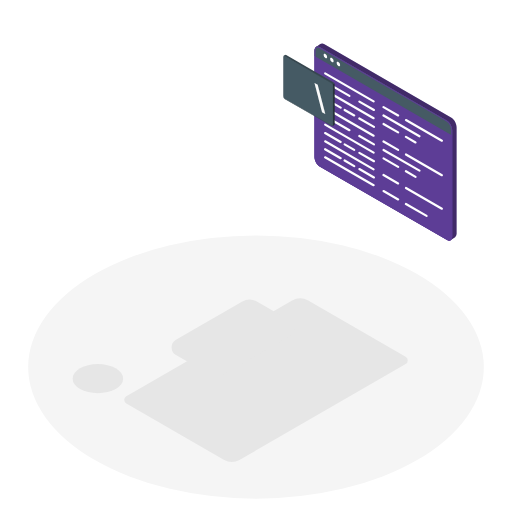
t = 0.00 s
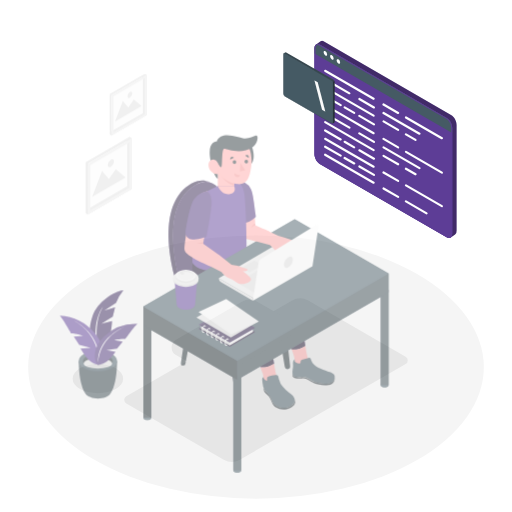
t = 0.38 s
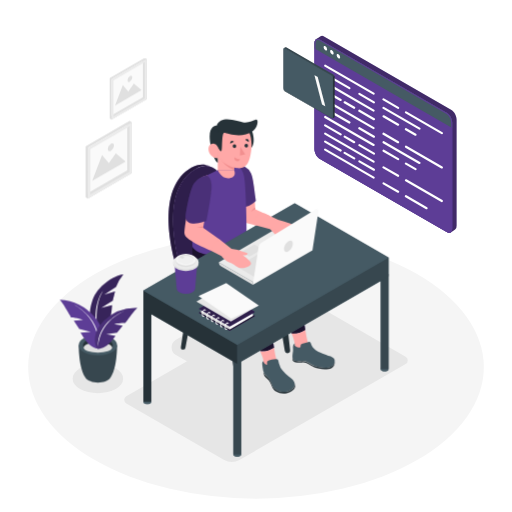
t = 1.13 s
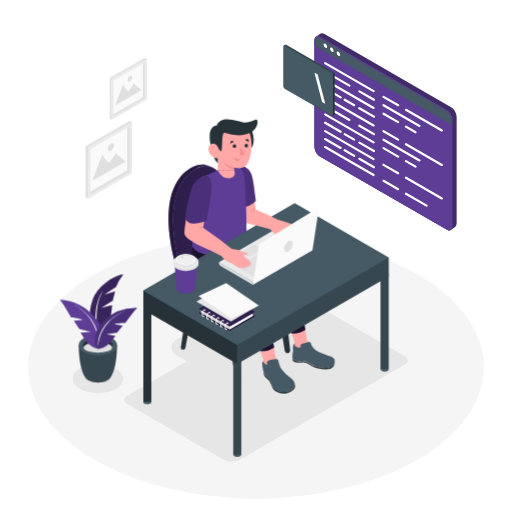
t = 1.50 s
t = 1.88 s: frame unchanged from t = 1.13 s, image omitted
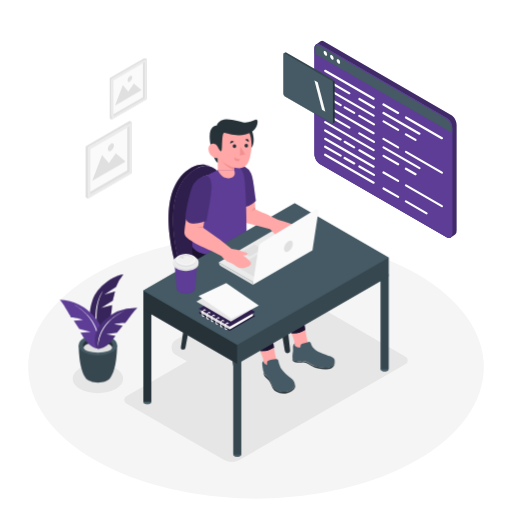
t = 2.63 s

The animated SVG that drew these frames (rendered in a browser with its animation timeline set to each time). Animation: 2 CSS @keyframes rules; one cycle of 3.00 s, repeats indefinitely.

<svg class="animated" id="freepik_stories-code-typing" xmlns="http://www.w3.org/2000/svg" viewBox="0 0 500 500" version="1.1" xmlns:xlink="http://www.w3.org/1999/xlink" xmlns:svgjs="http://svgjs.com/svgjs"><style>svg#freepik_stories-code-typing:not(.animated) .animable {opacity: 0;}svg#freepik_stories-code-typing.animated #freepik--Plant--inject-4 {animation: 1s 1 forwards cubic-bezier(.36,-0.01,.5,1.38) slideUp;animation-delay: 0s;}svg#freepik_stories-code-typing.animated #freepik--Pictures--inject-4 {animation: 1s 1 forwards cubic-bezier(.36,-0.01,.5,1.38) slideUp;animation-delay: 0s;}svg#freepik_stories-code-typing.animated #freepik--Character--inject-4 {animation: 1s 1 forwards cubic-bezier(.36,-0.01,.5,1.38) slideUp;animation-delay: 0s;}svg#freepik_stories-code-typing.animated #freepik--Screen--inject-4 {animation: 3s Infinite  linear floating;animation-delay: 0s;}            @keyframes slideUp {                0% {                    opacity: 0;                    transform: translateY(30px);                }                100% {                    opacity: 1;                    transform: inherit;                }            }                    @keyframes floating {                0% {                    opacity: 1;                    transform: translateY(0px);                }                50% {                    transform: translateY(-10px);                }                100% {                    opacity: 1;                    transform: translateY(0px);                }            }        </style><g id="freepik--Floor--inject-4" class="animable" style="transform-origin: 250px 358.49px;"><ellipse cx="250" cy="358.49" rx="222.5" ry="128.46" style="fill: rgb(245, 245, 245); transform-origin: 250px 358.49px;" id="ell7omwmwffx" class="animable"></ellipse></g><g id="freepik--Shadows--inject-4" class="animable" style="transform-origin: 234.572px 371.229px;"><ellipse cx="95.58" cy="369.76" rx="24.63" ry="14.22" style="fill: rgb(230, 230, 230); transform-origin: 95.58px 369.76px;" id="elt4cvbx5a1kf" class="animable"></ellipse><path d="M285.26,293.53,123.38,387a4,4,0,0,0,0,7l95.14,54.93a15.73,15.73,0,0,0,15.73,0l161.88-93.46a4,4,0,0,0,0-7L301,293.53A15.73,15.73,0,0,0,285.26,293.53Z" style="fill: rgb(230, 230, 230); transform-origin: 259.755px 371.229px;" id="elrpgpcdr7d5g" class="animable"></path><path d="M236.65,294.44l-64.8,37.42a8.55,8.55,0,0,0,0,14.82l32.63,18.84a14.23,14.23,0,0,0,14.2,0l64.81-37.42a8.56,8.56,0,0,0,0-14.82l-32.64-18.84A14.18,14.18,0,0,0,236.65,294.44Z" style="fill: rgb(230, 230, 230); transform-origin: 227.665px 329.976px;" id="elq5t001yf6ns" class="animable"></path></g><g id="freepik--Plant--inject-4" class="animable" style="transform-origin: 96.22px 320.87px;"><path d="M96.88,333s-15.22-14.87-6.56-39.77c4.85-13.95,20.94-24.2,30.1-25.16a42.92,42.92,0,0,0-7.16,12.07l-11.54,7.67,10.61-3.32-2.26,9.08s-9.86,6-11.32,7.26L109.38,298S108.56,323.72,96.88,333Z" style="fill: rgb(93, 61, 150); transform-origin: 104.038px 300.535px;" id="eltg7j2o0086d" class="animable"></path><g id="eldfqfj21rbj"><path d="M96.88,333s-15.22-14.87-6.56-39.77c4.85-13.95,20.94-24.2,30.1-25.16a42.92,42.92,0,0,0-7.16,12.07l-11.54,7.67,10.61-3.32-2.26,9.08s-9.86,6-11.32,7.26L109.38,298S108.56,323.72,96.88,333Z" style="opacity: 0.4; transform-origin: 104.038px 300.535px;" class="animable"></path></g><path d="M96.88,333s-7.88-31.11,3.78-49.25C100.66,283.71,87,299.72,96.88,333Z" style="fill: rgb(255, 255, 255); transform-origin: 96.9762px 308.375px;" id="ellpcnqn53tyd" class="animable"></path><path d="M114.3,337.17l-18.63-.24h-.19l-18.62.24s-.21,22.94,6.86,32.27h0c2,2.49,6.53,4.23,11.86,4.23s9.92-1.75,11.87-4.24C114.5,360.09,114.3,337.17,114.3,337.17Z" style="fill: rgb(55, 71, 79); transform-origin: 95.58px 355.3px;" id="el7nce9op2n3s" class="animable"></path><ellipse cx="95.58" cy="337.17" rx="18.72" ry="10.05" style="fill: rgb(69, 90, 100); transform-origin: 95.58px 337.17px;" id="eloaykr6s5bt" class="animable"></ellipse><path d="M95.58,334.5c6.44,0,11.89,2.07,13.81,4.93a4,4,0,0,0,.75-2.26c0-4-6.52-7.19-14.56-7.19S81,333.2,81,337.17a4.08,4.08,0,0,0,.74,2.26C83.68,336.57,89.14,334.5,95.58,334.5Z" style="fill: rgb(38, 50, 56); transform-origin: 95.57px 334.705px;" id="elwoxwgim1if" class="animable"></path><ellipse cx="95.58" cy="339.43" rx="13.81" ry="4.93" style="fill: rgb(224, 224, 224); transform-origin: 95.58px 339.43px;" id="elen6s1h14e3b" class="animable"></ellipse><path d="M95.81,340.67s-7.22-.28-13.4-9.86c-2.56-3.95-3.79-6-3.79-6l10-.75-11.26-2.81-5.32-8.14,9.35-.7s-7-2.44-11.93-2.47c0,0-8.63-15.23-11.15-17.4a48.89,48.89,0,0,1,34.07,16.92C106.6,326.19,97.91,341.1,95.81,340.67Z" style="fill: rgb(93, 61, 150); transform-origin: 79.3356px 316.61px;" id="el8w992t5y2m6" class="animable"></path><path d="M95.81,340.67s4.51-27.18-24.28-43.52C71.53,297.15,101.41,311.5,95.81,340.67Z" style="fill: rgb(255, 255, 255); transform-origin: 84.0196px 318.91px;" id="el0olitjr8m0pi" class="animable"></path><path d="M95.81,340.67s6.53.42,13-7.64c2.67-3.32,4-5.08,4-5.08l-9-1.62,10.42-1.48L119.8,318l-8.37-1.51s6.51-1.54,11-1.1c0,0,9.22-12.94,11.7-14.66a44.36,44.36,0,0,0-32.33,12.07C87.43,326.59,93.87,340.86,95.81,340.67Z" style="fill: rgb(93, 61, 150); transform-origin: 113.409px 320.682px;" id="elizvslk0fc7" class="animable"></path><g id="elkywxaq3er2"><path d="M95.81,340.67s6.53.42,13-7.64c2.67-3.32,4-5.08,4-5.08l-9-1.62,10.42-1.48L119.8,318l-8.37-1.51s6.51-1.54,11-1.1c0,0,9.22-12.94,11.7-14.66a44.36,44.36,0,0,0-32.33,12.07C87.43,326.59,93.87,340.86,95.81,340.67Z" style="opacity: 0.2; transform-origin: 113.409px 320.682px;" class="animable"></path></g><path d="M95.81,340.67s-1.52-24.94,26-37C121.81,303.69,93.5,313.83,95.81,340.67Z" style="fill: rgb(255, 255, 255); transform-origin: 108.743px 322.17px;" id="el34uv64jfyl5" class="animable"></path></g><g id="freepik--Pictures--inject-4" class="animable" style="transform-origin: 113.425px 125.215px;"><polygon points="128.91 119.4 128.91 169.08 85.88 193.92 85.88 144.24 128.91 119.4 128.91 119.4" style="fill: rgb(250, 250, 250); transform-origin: 107.395px 156.66px;" id="elce766ythyrr" class="animable"></polygon><path d="M124.25,122.09v44.3L85.88,188.54v-44.3l38.37-22.15m2.33-4-43,24.84v49.68l2.33,1.35,43-24.84V119.4l-2.33-1.35Z" style="fill: rgb(224, 224, 224); transform-origin: 106.245px 156.005px;" id="el24jjjanu0msj" class="animable"></path><path d="M126.58,123.43v44.3L88.21,189.88v-44.3l38.37-22.15m2.33-4-43,24.84v49.68l43-24.84V119.4Z" style="fill: rgb(235, 235, 235); transform-origin: 107.41px 156.675px;" id="elzj6ljw59elr" class="animable"></path><polygon points="122.59 157.71 90.04 176.5 99.66 151.49 106.32 159.39 113.13 149.7 122.59 157.71" style="fill: rgb(224, 224, 224); transform-origin: 106.315px 163.1px;" id="eln4mcc0kz0yo" class="animable"></polygon><path d="M111.3,142.1a6.57,6.57,0,0,1-3,5.15c-1.64.94-3,.18-3-1.72a6.57,6.57,0,0,1,3-5.14C110,139.44,111.3,140.21,111.3,142.1Z" style="fill: rgb(224, 224, 224); transform-origin: 108.3px 143.818px;" id="elojrqmhvn8w" class="animable"></path><polygon points="143.26 57.55 143.26 97.12 108.99 116.91 108.99 77.33 143.26 57.55 143.26 57.55" style="fill: rgb(250, 250, 250); transform-origin: 126.125px 87.23px;" id="elk9qt0c2e7mp" class="animable"></polygon><path d="M139.55,59.69V95L109,112.63V77.33l30.56-17.64m1.86-3.22L107.13,76.26v39.58l1.86,1.07,34.27-19.79V57.54l-1.85-1.07Z" style="fill: rgb(224, 224, 224); transform-origin: 125.195px 86.69px;" id="elzxg8tq9h48" class="animable"></path><path d="M141.41,60.76V96.05L110.84,113.7V78.4l30.57-17.64m1.85-3.22L109,77.33v39.58l34.27-19.79V57.54Z" style="fill: rgb(235, 235, 235); transform-origin: 126.135px 87.225px;" id="el6ygkktr31wx" class="animable"></path><polygon points="138.23 88.07 112.3 103.04 119.96 83.11 125.27 89.41 130.69 81.68 138.23 88.07" style="fill: rgb(224, 224, 224); transform-origin: 125.265px 92.36px;" id="el2ixgot9khod" class="animable"></polygon><path d="M129.24,75.63a5.22,5.22,0,0,1-2.37,4.1c-1.31.76-2.36.14-2.36-1.36a5.21,5.21,0,0,1,2.36-4.1C128.18,73.51,129.24,74.13,129.24,75.63Z" style="fill: rgb(224, 224, 224); transform-origin: 126.875px 77px;" id="eldd6m9cksf1o" class="animable"></path></g><g id="freepik--Character--inject-4" class="animable" style="transform-origin: 259.75px 281.276px;"><path d="M216.15,286.33l13.91,84.89a2.65,2.65,0,0,0,2.62,2.22h0a2.65,2.65,0,0,0,2.63-2.94l-9.76-87.58Z" style="fill: rgb(38, 50, 56); transform-origin: 225.738px 328.18px;" id="elaq7wy81ide" class="animable"></path><path d="M264.17,257.78l13.92,84.89a2.64,2.64,0,0,0,2.61,2.22h0a2.65,2.65,0,0,0,2.63-2.95l-9.76-87.57Z" style="fill: rgb(38, 50, 56); transform-origin: 273.759px 299.63px;" id="elg1t42pt93wf" class="animable"></path><path d="M194.8,266.48l-13.73,73.15a2.21,2.21,0,0,1-2.19,1.82,2.24,2.24,0,0,1-2.21-2.56l10.14-67.8Z" style="fill: rgb(38, 50, 56); transform-origin: 185.724px 303.965px;" id="elvg7fydwie0m" class="animable"></path><path d="M243.36,239.19l-13.65,72.7a2.21,2.21,0,0,1-2.19,1.82,2.24,2.24,0,0,1-2.21-2.55l10.06-67.37Z" style="fill: rgb(38, 50, 56); transform-origin: 234.324px 276.45px;" id="el7qg2c088rfk" class="animable"></path><path d="M239.4,233.65a19.46,19.46,0,0,1-11.49-15.87c-2.21-22.28-10.06-68.18-36.64-52.9-32.82,18.86-21.07,73.63-16.3,91.19a23.71,23.71,0,0,0,6,10.49c5.93,6,18.2,16.26,39.08,25a12.26,12.26,0,0,0,8.08.48c10.37-2.95,37.46-12,51-29.3a4.72,4.72,0,0,0-.78-6.6C272.88,251.8,260.51,243.07,239.4,233.65Z" style="fill: rgb(93, 61, 150); transform-origin: 224.551px 227.167px;" id="elwf5s2zasjc" class="animable"></path><g id="el2ko1t3s8v9w"><path d="M239.4,233.65a19.46,19.46,0,0,1-11.49-15.87c-2.21-22.28-10.06-68.18-36.64-52.9-32.82,18.86-21.07,73.63-16.3,91.19a23.71,23.71,0,0,0,6,10.49c5.93,6,18.2,16.26,39.08,25a12.26,12.26,0,0,0,8.08.48c10.37-2.95,37.46-12,51-29.3a4.72,4.72,0,0,0-.78-6.6C272.88,251.8,260.51,243.07,239.4,233.65Z" style="opacity: 0.5; transform-origin: 224.551px 227.167px;" class="animable"></path></g><path d="M280.11,259.61a4.68,4.68,0,0,1-1,3.14c-.72.93-1.49,1.82-2.28,2.7h0c-.44.48-.88.95-1.34,1.41l0,0c-.45.46-.91.91-1.38,1.36l0,0-1.42,1.32,0,0c-.49.43-1,.86-1.49,1.28v0c-7.67,6.43-17,11.33-25.27,14.86h0l-1.54.65-.16.06-1.42.58-.25.09-1.32.52-.3.12-1.23.46-.36.13-1.14.42-.41.15-1.05.37-.43.15-1,.33-.47.16-.88.29-.5.17-.79.25-.54.17-.68.22-.58.17-.57.18-.71.21-.36.1c-.34.11-.68.2-1,.29a12.26,12.26,0,0,1-8.08-.48c-20.88-8.75-33.15-19-39.08-25a23.71,23.71,0,0,1-6-10.49c-4.77-17.56-16.52-72.33,16.3-91.19q.87-.49,1.71-.9l.37-.18c.56-.26,1.1-.5,1.64-.71l.16-.06c.51-.19,1-.36,1.52-.5l.23-.07c.54-.15,1.07-.27,1.59-.37l.14,0a14.74,14.74,0,0,1,3.14-.22h.06a13.24,13.24,0,0,1,3,.46h0c-5.24-2.31-11.64-2.21-18,1.44-32.82,18.86-21.07,73.63-16.3,91.19l.81,3a28.54,28.54,0,0,0,10.24,15.31l8.52,6.51h0A133.87,133.87,0,0,0,220,296.82a12.28,12.28,0,0,0,8.11.5c10.36-2.95,37.47-12,51-29.3a4.67,4.67,0,0,0,1-2.57h0V259.6Z" style="fill: rgb(93, 61, 150); transform-origin: 222.378px 229.22px;" id="elrgx9zd04a3" class="animable"></path><g id="elab3cctd2vw5"><path d="M280.11,259.61a4.68,4.68,0,0,1-1,3.14c-.72.93-1.49,1.82-2.28,2.7h0c-.44.48-.88.95-1.34,1.41l0,0c-.45.46-.91.91-1.38,1.36l0,0-1.42,1.32,0,0c-.49.43-1,.86-1.49,1.28v0c-7.67,6.43-17,11.33-25.27,14.86h0l-1.54.65-.16.06-1.42.58-.25.09-1.32.52-.3.12-1.23.46-.36.13-1.14.42-.41.15-1.05.37-.43.15-1,.33-.47.16-.88.29-.5.17-.79.25-.54.17-.68.22-.58.17-.57.18-.71.21-.36.1c-.34.11-.68.2-1,.29a12.26,12.26,0,0,1-8.08-.48c-20.88-8.75-33.15-19-39.08-25a23.71,23.71,0,0,1-6-10.49c-4.77-17.56-16.52-72.33,16.3-91.19q.87-.49,1.71-.9l.37-.18c.56-.26,1.1-.5,1.64-.71l.16-.06c.51-.19,1-.36,1.52-.5l.23-.07c.54-.15,1.07-.27,1.59-.37l.14,0a14.74,14.74,0,0,1,3.14-.22h.06a13.24,13.24,0,0,1,3,.46h0c-5.24-2.31-11.64-2.21-18,1.44-32.82,18.86-21.07,73.63-16.3,91.19l.81,3a28.54,28.54,0,0,0,10.24,15.31l8.52,6.51h0A133.87,133.87,0,0,0,220,296.82a12.28,12.28,0,0,0,8.11.5c10.36-2.95,37.47-12,51-29.3a4.67,4.67,0,0,0,1-2.57h0V259.6Z" style="opacity: 0.6; transform-origin: 222.378px 229.22px;" class="animable"></path></g><path d="M298.21,322.28c-2.24-14.29-5.11-37.13-6.75-50.63q-.16-1.33-.45-2.64a28,28,0,0,0-13.21-17.89l-33.66-20-22.85-12s-6.08,17.62,1,28.4c5.88,9,31.84,20.08,39.56,23.83s7.88,4.76,7.72,9.77-.17,11.39,9.31,31.37c2.73,5.74,4.63,10,5.95,13.33A21,21,0,0,0,298.21,322.28Z" style="fill: rgb(93, 61, 150); transform-origin: 258.536px 272.501px;" id="elgqabz6z5bi6" class="animable"></path><g id="elmskxzo4sjyl"><path d="M298.21,322.28c-2.24-14.29-5.11-37.13-6.75-50.63a28.43,28.43,0,0,0-.76-3.93,27.93,27.93,0,0,0-12.85-16.57l-33.71-20.07-22.85-12s-6.08,17.62,1,28.4c5.88,9,31.84,20.08,39.56,23.83s7.88,4.76,7.72,9.77-.17,11.39,9.31,31.37c2.73,5.74,4.63,10,5.95,13.33A21,21,0,0,0,298.21,322.28Z" style="opacity: 0.7; transform-origin: 258.536px 272.463px;" class="animable"></path></g><path d="M287.8,337.41a3.39,3.39,0,0,0,.41,1.7,23.72,23.72,0,0,0,5.06,6c4.54,4.09,19.57,20.1,24.85,10.16,0,0-15.53-14.87-17.58-21a101.83,101.83,0,0,1-2.33-12,21,21,0,0,1-13.4,3.48C287.72,333,287.85,335.35,287.8,337.41Z" style="fill: rgb(255, 168, 167); transform-origin: 301.465px 340.371px;" id="elhqvztcmy9lb" class="animable"></path><path d="M304,336.43l-.43-1.29a2,2,0,0,0-2.42-1.24l-6.29,1.94a1.93,1.93,0,0,0-1.36,1.85v.63a1.13,1.13,0,0,1-1.13,1.12h0a5.73,5.73,0,0,1-3.65-1.31l-.88-.72v-2.2h0a3.87,3.87,0,0,0-1.75,3.44c.08,1.49.15,3.31.09,4-.1,1.32-1.33,6.82.14,8.45s4.77,1.82,8.85,1.38,8.54,3.57,12.32,5.06,19.44,4.69,19.4-5.32c0-2.55-2.53-3.59-5-4.49s-11.41-4.05-13.7-5.94a21,21,0,0,1-2.55-2.52A8.35,8.35,0,0,1,304,336.43Z" style="fill: rgb(69, 90, 100); transform-origin: 306.247px 346.528px;" id="elak3xc19wpzj" class="animable"></path><path d="M307.45,357.57c-3.78-1.49-8.24-5.5-12.32-5.06s-7.38.25-8.85-1.38a3.91,3.91,0,0,1-.7-2.31c-.07,1.54.05,3,.7,3.74,1.47,1.63,4.77,1.82,8.85,1.38s8.54,3.58,12.32,5.06,19.44,4.69,19.4-5.32a3.18,3.18,0,0,0-.06-.43C325.81,362,311.1,359,307.45,357.57Z" style="fill: rgb(38, 50, 56); transform-origin: 306.206px 354.753px;" id="elctv1sxezohp" class="animable"></path><path d="M267.64,339.62c-2.25-14.28-5.11-37.12-6.76-50.63a28.42,28.42,0,0,0-9.82-18.24l-40.39-34.34L189.08,236s-4.45,18,2.61,28.77c5.89,9,31.84,20.09,39.56,23.83s7.88,4.77,7.72,9.77-.17,11.39,9.32,31.37c2.72,5.75,4.62,10,5.94,13.33A21.06,21.06,0,0,0,267.64,339.62Z" style="fill: rgb(93, 61, 150); transform-origin: 227.668px 289.571px;" id="eli1svy3zf5h" class="animable"></path><g id="eldebcbenaar4"><path d="M267.64,339.62c-2.25-14.28-5.11-37.12-6.76-50.63a28.42,28.42,0,0,0-9.82-18.24l-40.39-34.34L189.08,236s-4.45,18,2.61,28.77c5.89,9,31.84,20.09,39.56,23.83s7.88,4.77,7.72,9.77-.17,11.39,9.32,31.37c2.72,5.75,4.62,10,5.94,13.33A21.06,21.06,0,0,0,267.64,339.62Z" style="opacity: 0.7; transform-origin: 227.668px 289.571px;" class="animable"></path></g><path d="M257.21,353.46c0,.6-.41,2.37.42,3,1.06.79,2.07,3.32,5.07,6,4.53,4.09,9.32-4.72,7.26-10.83a102.85,102.85,0,0,1-2.32-12,21.06,21.06,0,0,1-13.41,3.48C257.15,350.33,257.27,351.41,257.21,353.46Z" style="fill: rgb(255, 168, 167); transform-origin: 262.341px 351.568px;" id="elaqh1mu3gect" class="animable"></path><path d="M230.52,161.52h0a13.22,13.22,0,0,1,14.61,8.86,57.45,57.45,0,0,1,2.73,13.22c1.17,13.85,1.49,20.77,1.49,20.77l13.91,6.31s-7.51.36-7,11l-17.33-4.37Z" style="fill: rgb(255, 168, 167); transform-origin: 246.89px 191.518px;" id="eltstipzztqdr" class="animable"></path><path d="M249.86,196c-2.05-15-2.86-22.85-4.62-26.57a13.49,13.49,0,0,0-14.72-7.91l5.24,41.2.67-.06a21.78,21.78,0,0,0,12.47-5.52Z" style="fill: rgb(93, 61, 150); transform-origin: 240.19px 182.017px;" id="eltfqpx0d04np" class="animable"></path><g id="el5lavh7smi5e"><path d="M249.86,196c-2.05-15-2.86-22.85-4.62-26.57a13.49,13.49,0,0,0-14.72-7.91l5.24,41.2.67-.06a21.78,21.78,0,0,0,12.47-5.52Z" style="opacity: 0.2; transform-origin: 240.19px 182.017px;" class="animable"></path></g><path d="M249.35,204.37a9.62,9.62,0,0,0-4.11,2.53s1.68-3.19,4-4.18Z" style="fill: rgb(242, 143, 143); transform-origin: 247.295px 204.81px;" id="elfeuzyxqumu8" class="animable"></path><path d="M197.1,173.67l15.56-7.54,12.82-4.43s10.28-3.27,12.9,10.42c2.17,11.25,2.45,54,2.45,54l-.23,4.67s-5.93,16.62-27.12,18-25.32-7.56-25.32-7.56S186,184.66,197.1,173.67Z" style="fill: rgb(93, 61, 150); transform-origin: 214.41px 205.147px;" id="elnj3xkq225tq" class="animable"></path><path d="M246.13,128s4.81,12.33-1.83,17.76S240,129.33,240,129.33Z" style="fill: rgb(38, 50, 56); transform-origin: 243.707px 137.313px;" id="elqf2y40saqds" class="animable"></path><path d="M287.81,198.49,140,283.83v18.49h0v89.85h0a1.86,1.86,0,0,0,1.12,1.67,6,6,0,0,0,5.46,0,1.86,1.86,0,0,0,1.11-1.67h0v-85.4L227.83,353v90.73h0a1.86,1.86,0,0,0,1.12,1.66,6,6,0,0,0,5.46,0,1.86,1.86,0,0,0,1.12-1.66h0V353l136.23-78.65v86h0A1.85,1.85,0,0,0,372.9,362a6,6,0,0,0,5.46,0,1.85,1.85,0,0,0,1.12-1.66h0V251.43Z" style="fill: rgb(69, 90, 100); transform-origin: 259.74px 322.269px;" id="elrbajvqczw9" class="animable"></path><path d="M234.41,445.41a6,6,0,0,1-5.46,0c-1.51-.87-1.51-2.28,0-3.15a6,6,0,0,1,5.46,0C235.92,443.13,235.92,444.54,234.41,445.41Z" style="fill: rgb(69, 90, 100); transform-origin: 231.68px 443.835px;" id="elus0ky2aedo9" class="animable"></path><rect x="227.83" y="350.79" width="7.72" height="92.96" style="fill: rgb(55, 71, 79); transform-origin: 231.69px 397.27px;" id="el5t7w9duih43" class="animable"></rect><ellipse cx="143.87" cy="392.27" rx="3.86" ry="2.23" style="fill: rgb(69, 90, 100); transform-origin: 143.87px 392.27px;" id="el6vlu33okpbp" class="animable"></ellipse><rect x="140.01" y="299.23" width="7.72" height="92.96" style="fill: rgb(38, 50, 56); transform-origin: 143.87px 345.71px;" id="elrdiqj8l7a6" class="animable"></rect><path d="M378.36,362a6,6,0,0,1-5.46,0c-1.51-.87-1.51-2.28,0-3.15a6,6,0,0,1,5.46,0C379.87,359.73,379.87,361.14,378.36,362Z" style="fill: rgb(69, 90, 100); transform-origin: 375.63px 360.425px;" id="elkxxeputf97s" class="animable"></path><rect x="371.78" y="267.39" width="7.72" height="92.96" style="fill: rgb(55, 71, 79); transform-origin: 375.64px 313.87px;" id="eljj7sa7jhw6q" class="animable"></rect><path d="M284,291.66a5.42,5.42,0,0,1-4.9,0c-1.35-.78-1.35-2,0-2.82a5.36,5.36,0,0,1,4.9,0C285.31,289.62,285.31,290.88,284,291.66Z" style="fill: rgb(69, 90, 100); transform-origin: 281.535px 290.246px;" id="el0v76mgwzyq5o" class="animable"></path><rect x="278.05" y="212.6" width="6.93" height="77.58" style="fill: rgb(69, 90, 100); transform-origin: 281.515px 251.39px;" id="elj3t1zum4m6k" class="animable"></rect><polygon points="140 283.83 140 302.32 231.69 355.26 231.69 336.76 140 283.83" style="fill: rgb(38, 50, 56); transform-origin: 185.845px 319.545px;" id="ely067htx6z6o" class="animable"></polygon><polygon points="379.5 251.43 231.69 336.76 231.69 355.26 379.5 269.92 379.5 251.43" style="fill: rgb(55, 71, 79); transform-origin: 305.595px 303.345px;" id="eld9em2hudv4v" class="animable"></polygon><polygon points="287.81 198.49 140 283.83 231.69 336.76 379.5 251.43 287.81 198.49" style="fill: rgb(69, 90, 100); transform-origin: 259.75px 267.625px;" id="elqd6g23ny54g" class="animable"></polygon><polygon points="213.66 256.08 247.28 275.49 303.17 243.16 269.56 223.36 213.66 256.08" style="fill: rgb(235, 235, 235); transform-origin: 258.415px 249.425px;" id="elyausuadg5xr" class="animable"></polygon><polygon points="243.66 250.55 256.27 243.27 248.37 238.71 235.76 245.99 243.66 250.55" style="fill: rgb(224, 224, 224); transform-origin: 246.015px 244.63px;" id="elb1aojmph85i" class="animable"></polygon><polygon points="248.71 270.64 231.72 260.64 264.92 240.54 248.71 270.64" style="fill: rgb(224, 224, 224); transform-origin: 248.32px 255.59px;" id="ely4wjzi2qiy" class="animable"></polygon><path d="M258.22,208.28l13.45,6.31a117.87,117.87,0,0,1,11.87,3.67s9.36,3.82,9.79,6.33-7,8.56-13.57,5.62a20.71,20.71,0,0,0-5.46-2c-1.75-.19-7-1-10.75-4.61l-15.69-4.08S247.08,209.84,258.22,208.28Z" style="fill: rgb(255, 168, 167); transform-origin: 270.598px 219.639px;" id="elnorbpuwi4f" class="animable"></path><path d="M266.93,227c1.55,1.67,6,5.88,7,7.1s3.26-1.91-.75-6.58a37.63,37.63,0,0,1-9.69-5.27A38.28,38.28,0,0,0,266.93,227Z" style="fill: rgb(255, 168, 167); transform-origin: 269.482px 228.307px;" id="elbbhjfzf9c0b" class="animable"></path><rect x="212.66" y="146.81" width="15.96" height="19.32" style="fill: rgb(255, 168, 167); transform-origin: 220.64px 156.47px;" id="elxzvmdvjk2w" class="animable"></rect><path d="M228.63,166.13A25.69,25.69,0,0,1,214,152.18v-5.37h14.67Z" style="fill: rgb(242, 143, 143); transform-origin: 221.335px 156.47px;" id="eluyvxcyc4mg" class="animable"></path><path d="M234,121.3s14.52,1.75,11.19,26.56c-1.54,11.47-4.61,17.27-13.45,16.29-10-1.12-23.87-8.9-21.72-28.56S234,121.3,234,121.3Z" style="fill: rgb(255, 168, 167); transform-origin: 227.742px 142.443px;" id="elj7astlh21vq" class="animable"></path><polygon points="234.81 143.42 234.29 151.99 239.4 150.76 234.81 143.42" style="fill: rgb(242, 143, 143); transform-origin: 236.845px 147.705px;" id="elaon59nb48qq" class="animable"></polygon><path d="M227.21,142.65a1.75,1.75,0,1,0,1.85-1.64A1.75,1.75,0,0,0,227.21,142.65Z" style="fill: rgb(38, 50, 56); transform-origin: 228.957px 142.757px;" id="el5cmtrac0oa9" class="animable"></path><path d="M238.76,142.14a1.75,1.75,0,1,0,1.86-1.64A1.75,1.75,0,0,0,238.76,142.14Z" style="fill: rgb(38, 50, 56); transform-origin: 240.507px 142.246px;" id="elro82ca5uz29" class="animable"></path><path d="M242.86,138.74l-3.29-2.24s1.39-1.28,2.65-.38A2.39,2.39,0,0,1,242.86,138.74Z" style="fill: rgb(38, 50, 56); transform-origin: 241.292px 137.27px;" id="elm4bq40jim8q" class="animable"></path><path d="M228.42,138.35l-3.55,1.78s-.44-1.84.95-2.49A2.38,2.38,0,0,1,228.42,138.35Z" style="fill: rgb(38, 50, 56); transform-origin: 226.612px 138.819px;" id="el01k3cingkwy8" class="animable"></path><path d="M234.54,155.47a8.93,8.93,0,0,1-5.53-1.85s-.56,2.94,1.88,3.65S234.54,155.47,234.54,155.47Z" style="fill: rgb(242, 143, 143); transform-origin: 231.747px 155.508px;" id="elisbqmh2m1b" class="animable"></path><path d="M212.49,143.22s2.23,4.65,3.61,4.49,0-17.81,2.86-17.92,16.36,6.59,28.29-2.06c4.59-3.32,5.5-11.8,2.75-11s-6.46,3.21-11.47,2.87-22.55-8.48-26.9,3c0,0-9.7-.79-6.06,18.47.91,4.79,3.77,16.65,7.09,17.82Z" style="fill: rgb(38, 50, 56); transform-origin: 228.151px 137.687px;" id="elgrgrw5g7gnt" class="animable"></path><path d="M213.28,147.46a9.79,9.79,0,0,0-.79-4.24,4.5,4.5,0,0,0-3.89-3c-4.48-.12-5.09,4.2-5,5.73.16,4,3.43,8.4,9.51,8.57Z" style="fill: rgb(255, 168, 167); transform-origin: 208.44px 147.369px;" id="elxfsb16xpim" class="animable"></path><path d="M214.66,233.91,226.1,243a38.42,38.42,0,0,1,5.8,1c2.19.65,7.93,2.76,9.45,3.09s-.44,3-4.42,2c0,0,8.34,5.71,8.23,8.25s-8.67,6.88-14.45,2.62a21.4,21.4,0,0,0-4.91-3.08c-1.68-.55-6.61-2.46-9.54-6.78l-10-5.21S203.44,233.08,214.66,233.91Z" style="fill: rgb(255, 168, 167); transform-origin: 225.553px 247.811px;" id="elpdcaoz2b6q" class="animable"></path><path d="M202.18,171.21s6.67,5.17,2.57,21.24-6.29,29.92-6.29,29.92l16.2,11.54a14.28,14.28,0,0,0-8.4,11s-25.54-10-26.06-16.49,5.33-34.35,6.22-39.48S191.85,173.64,202.18,171.21Z" style="fill: rgb(255, 168, 167); transform-origin: 197.414px 208.06px;" id="eloaanrwb57ae" class="animable"></path><path d="M198.46,222.37a15.12,15.12,0,0,0-6.11.06,12.8,12.8,0,0,1,6.25-1.55Z" style="fill: rgb(242, 143, 143); transform-origin: 195.475px 221.655px;" id="el17w9ks5otbb" class="animable"></path><path d="M311,206.13l-5.85,38.25a.1.1,0,0,1,0,.07L247,278.12a.09.09,0,0,1-.13-.09l5.67-37.1a5.5,5.5,0,0,1,2.56-3.86l53.26-32.66A1.72,1.72,0,0,1,311,206.13Z" style="fill: rgb(250, 250, 250); transform-origin: 278.946px 241.129px;" id="eldmyr7mokh0w" class="animable"></path><path d="M247,278.12l-31-18a4.72,4.72,0,0,1-2.35-4.08h0l33.62,19.41Z" style="fill: rgb(224, 224, 224); transform-origin: 230.46px 267.08px;" id="el7z5l07qgcq6" class="animable"></path><path d="M277.37,243c0,2.74,1.92,3.84,4.28,2.48a9.47,9.47,0,0,0,4.29-7.42c0-2.74-1.92-3.84-4.29-2.48A9.49,9.49,0,0,0,277.37,243Z" style="fill: rgb(224, 224, 224); transform-origin: 281.655px 240.53px;" id="eltlywgscfdc" class="animable"></path><path d="M213.17,128.21s-2.64-3.9-1-5.16S215,125.8,213.17,128.21Z" style="fill: rgb(38, 50, 56); transform-origin: 212.863px 125.51px;" id="el5ut9axnw0si" class="animable"></path><path d="M213.61,129s-4.66-.58-4.55-2.62S213,126.06,213.61,129Z" style="fill: rgb(38, 50, 56); transform-origin: 211.334px 127.245px;" id="elwi927mslyel" class="animable"></path><path d="M212.66,166.13s3.43,9,11.33,7.88,4.64-7.88,4.64-7.88Z" style="fill: rgb(255, 168, 167); transform-origin: 220.978px 170.118px;" id="elgjoyhkfv5ss" class="animable"></path><path d="M202.18,171.21s5.2,2.49,4.4,12.95-4.93,31.54-4.93,31.54-18.61,7.54-20.39-3.09c-.45-2.75,4.24-28.18,8.25-33.56A18.94,18.94,0,0,1,202.18,171.21Z" style="fill: rgb(93, 61, 150); transform-origin: 193.947px 194.752px;" id="elt96wj5uw19" class="animable"></path><g id="elapdip39zt9"><path d="M202.18,171.21s5.2,2.49,4.4,12.95-4.93,31.54-4.93,31.54-18.61,7.54-20.39-3.09c-.45-2.75,4.24-28.18,8.25-33.56A18.94,18.94,0,0,1,202.18,171.21Z" style="opacity: 0.2; transform-origin: 193.947px 194.752px;" class="animable"></path></g><path d="M257.63,354a5.05,5.05,0,0,0,3,2.12c1.13.18-1.15-2.75,1.57-3.93s8.95-2.79,9.51-.45l.69,2.92a17.31,17.31,0,0,0,3.84,7.45,36.42,36.42,0,0,0,6.16,5.89c3.56,2.29,9.41,7.84,1.9,12.57s-16.73.73-18.54-4.64-3.72-6.93-4.68-7.82a10.25,10.25,0,0,1-4.06-5.92,56.39,56.39,0,0,1-1-7.2,2.71,2.71,0,0,1,1.24-2.49h0Z" style="fill: rgb(69, 90, 100); transform-origin: 271.98px 366.607px;" id="els2p5u7c1xv" class="animable"></path><path d="M284.34,380.55c-7.51,4.72-16.73.73-18.54-4.64s-3.72-6.93-4.68-7.82a10.8,10.8,0,0,1-3.75-4.87c0,.14,0,.3,0,.44.29,4.65,3.14,5.74,4.1,6.64s2.54,2.36,4.35,7.74,11.33,8.72,18.83,4c3.65-2.29,4.14-4.78,3.28-7C288.11,376.85,287.19,378.76,284.34,380.55Z" style="fill: rgb(38, 50, 56); transform-origin: 272.833px 373.758px;" id="elkwe5ma28gxn" class="animable"></path><path d="M248.26,309.16,224.34,323l-30.2-17.44,24-13.84a2.1,2.1,0,0,1,2.06,0l28.09,16.22A.71.71,0,0,1,248.26,309.16Z" style="fill: rgb(93, 61, 150); transform-origin: 221.381px 307.225px;" id="elfel83wexxfa" class="animable"></path><g id="elogrxbk9vsi"><path d="M248.26,309.16,224.34,323l-30.2-17.44,24-13.84a2.1,2.1,0,0,1,2.06,0l28.09,16.22A.71.71,0,0,1,248.26,309.16Z" style="opacity: 0.7; transform-origin: 221.381px 307.225px;" class="animable"></path></g><path d="M246.6,308.66l-22.26,12.85-28.11-16.22,22.31-12.88a1.87,1.87,0,0,1,1.91,0L246.6,307.5A.67.67,0,0,1,246.6,308.66Z" style="fill: rgb(255, 255, 255); transform-origin: 221.582px 306.829px;" id="el0u38xrq9u2m" class="animable"></path><polygon points="224.34 321.51 224.34 319 246.94 305.96 246.94 308.09 224.34 321.51" style="fill: rgb(255, 255, 255); transform-origin: 235.64px 313.735px;" id="elzvu4kz7cu3" class="animable"></polygon><polygon points="224.34 321.51 224.34 319 196.23 302.78 196.23 305.29 224.34 321.51" style="fill: rgb(224, 224, 224); transform-origin: 210.285px 312.145px;" id="elkgk5xnp8rsd" class="animable"></polygon><path d="M248.26,305.19,224.34,319l-30.2-17.43,24-13.84a2.1,2.1,0,0,1,2.06,0L248.26,304A.71.71,0,0,1,248.26,305.19Z" style="fill: rgb(93, 61, 150); transform-origin: 221.361px 303.23px;" id="el35p6hp3hmvn" class="animable"></path><g id="elie3feomg59"><path d="M248.26,305.19,224.34,319l-30.2-17.43,24-13.84a2.1,2.1,0,0,1,2.06,0L248.26,304A.71.71,0,0,1,248.26,305.19Z" style="opacity: 0.5; transform-origin: 221.361px 303.23px;" class="animable"></path></g><path d="M221.21,321.17a.49.49,0,0,1-.44,0,.55.55,0,0,1-.29-.48V318.4a3,3,0,0,1,1.45-2.54l.09-.06a.27.27,0,0,1,.4.24.47.47,0,0,0,.94,0,1.19,1.19,0,0,0-.61-1.05,1.17,1.17,0,0,0-1.21,0l-.09.05a3.9,3.9,0,0,0-1.91,3.35v2.27a1.49,1.49,0,0,0,.78,1.31,1.45,1.45,0,0,0,.7.17,1.47,1.47,0,0,0,.83-.25.44.44,0,0,0,.18-.26Z" style="fill: rgb(255, 255, 255); transform-origin: 221.45px 318.481px;" id="el8o00sis5mw4" class="animable"></path><path d="M216.74,318.59a.49.49,0,0,1-.44,0,.55.55,0,0,1-.29-.48v-2.27a3,3,0,0,1,1.45-2.55l.09,0a.28.28,0,0,1,.27,0,.27.27,0,0,1,.13.23.47.47,0,1,0,.94,0,1.19,1.19,0,0,0-.61-1,1.17,1.17,0,0,0-1.21,0l-.09.05a3.9,3.9,0,0,0-1.91,3.35v2.27a1.49,1.49,0,0,0,.78,1.31,1.45,1.45,0,0,0,.7.17,1.47,1.47,0,0,0,.83-.25.44.44,0,0,0,.18-.26Z" style="fill: rgb(255, 255, 255); transform-origin: 216.98px 316.011px;" id="elryngcgmcr28" class="animable"></path><path d="M212.27,316a.52.52,0,0,1-.44,0,.55.55,0,0,1-.29-.48v-2.27a3,3,0,0,1,1.45-2.55l.09-.05a.28.28,0,0,1,.27,0,.27.27,0,0,1,.13.23.47.47,0,1,0,.94,0,1.19,1.19,0,0,0-.61-1,1.17,1.17,0,0,0-1.21,0l-.09.05a3.9,3.9,0,0,0-1.91,3.35v2.27a1.49,1.49,0,0,0,.78,1.31,1.45,1.45,0,0,0,.7.17,1.47,1.47,0,0,0,.83-.25.44.44,0,0,0,.18-.26Z" style="fill: rgb(255, 255, 255); transform-origin: 212.51px 313.371px;" id="eljpxs132ecxr" class="animable"></path><path d="M207.8,313.43a.52.52,0,0,1-.44,0,.55.55,0,0,1-.29-.48v-2.27a3,3,0,0,1,1.45-2.55l.09-.05a.28.28,0,0,1,.27,0,.27.27,0,0,1,.13.23.47.47,0,0,0,.94,0,1.19,1.19,0,0,0-.61-1,1.17,1.17,0,0,0-1.21,0l-.09.05a3.9,3.9,0,0,0-1.91,3.35v2.27a1.49,1.49,0,0,0,.78,1.31,1.45,1.45,0,0,0,.7.17,1.47,1.47,0,0,0,.83-.25.44.44,0,0,0,.18-.26Z" style="fill: rgb(255, 255, 255); transform-origin: 208.04px 310.801px;" id="elfshz8jwl436" class="animable"></path><path d="M203.33,310.85a.52.52,0,0,1-.44,0,.55.55,0,0,1-.29-.48v-2.27a3,3,0,0,1,1.45-2.55l.09,0a.28.28,0,0,1,.27,0,.27.27,0,0,1,.13.23.47.47,0,0,0,.94,0,1.19,1.19,0,0,0-.61-1,1.17,1.17,0,0,0-1.21,0l-.09.05a3.9,3.9,0,0,0-1.91,3.35v2.27a1.49,1.49,0,0,0,.78,1.31,1.57,1.57,0,0,0,.7.17,1.47,1.47,0,0,0,.83-.25.44.44,0,0,0,.18-.26Z" style="fill: rgb(255, 255, 255); transform-origin: 203.57px 308.271px;" id="elzekihb99t28" class="animable"></path><path d="M198.86,308.27a.52.52,0,0,1-.44,0,.55.55,0,0,1-.29-.48V305.5a3,3,0,0,1,1.45-2.55l.09-.05a.28.28,0,0,1,.27,0,.25.25,0,0,1,.13.23.47.47,0,1,0,.94,0,1.22,1.22,0,0,0-1.82-1l-.09.06a3.9,3.9,0,0,0-1.91,3.35v2.27a1.49,1.49,0,0,0,.78,1.31,1.57,1.57,0,0,0,.7.17,1.47,1.47,0,0,0,.83-.25.44.44,0,0,0,.18-.26Z" style="fill: rgb(255, 255, 255); transform-origin: 199.1px 305.631px;" id="elsjkrhm3qv9" class="animable"></path><polygon points="251.34 298.95 225.48 313.88 191.82 294.45 217.69 279.52 251.34 298.95" style="fill: rgb(230, 230, 230); transform-origin: 221.58px 296.7px;" id="elkxoe01r6ma9" class="animable"></polygon><polygon points="252.83 298.46 225.81 311.18 193.89 288.99 220.92 276.28 252.83 298.46" style="fill: rgb(250, 250, 250); transform-origin: 223.36px 293.73px;" id="elz3tdhik1a7" class="animable"></polygon><path d="M192.5,258.75H170.55l2,23.23h0a4.63,4.63,0,0,0,2.62,3.4,14.07,14.07,0,0,0,12.76,0,4.66,4.66,0,0,0,2.62-3.4h0Z" style="fill: rgb(93, 61, 150); transform-origin: 181.525px 272.83px;" id="elyqlsysl9t79" class="animable"></path><path d="M193.9,257.48v-1.84h-.43a7.51,7.51,0,0,0-3.19-3.2c-4.83-2.79-12.67-2.79-17.5,0a7.45,7.45,0,0,0-3.19,3.2h-.44v1.86c0,1.82,1.21,3.65,3.63,5.05,4.83,2.79,12.67,2.79,17.5,0C192.7,261.15,193.91,259.31,193.9,257.48Z" style="fill: rgb(224, 224, 224); transform-origin: 181.525px 257.495px;" id="elk9vm7h172ud" class="animable"></path><path d="M190.28,260.8c-4.83,2.79-12.67,2.79-17.5,0s-4.84-7.31,0-10.1,12.67-2.8,17.5,0S195.11,258,190.28,260.8Z" style="fill: rgb(235, 235, 235); transform-origin: 181.528px 255.748px;" id="el2v74qjzvefd" class="animable"></path><path d="M191.45,255v-1.47h-.35a6,6,0,0,0-2.56-2.56,15.47,15.47,0,0,0-14,0,5.92,5.92,0,0,0-2.56,2.56h-.35V255c0,1.47,1,2.94,2.91,4.05a15.47,15.47,0,0,0,14,0C190.48,257.92,191.45,256.45,191.45,255Z" style="fill: rgb(224, 224, 224); transform-origin: 181.54px 255.01px;" id="eltxglth24mb" class="animable"></path><path d="M188.54,257.64a15.47,15.47,0,0,1-14,0c-3.88-2.23-3.88-5.86,0-8.09a15.47,15.47,0,0,1,14,0C192.41,251.78,192.41,255.41,188.54,257.64Z" style="fill: rgb(245, 245, 245); transform-origin: 181.536px 253.595px;" id="eloiqsmab0fq" class="animable"></path><path d="M186.92,256.46a11.93,11.93,0,0,1-10.79,0c-2.89-1.66-3-4.32-.3-6a2.49,2.49,0,0,1,.3-.19,9,9,0,0,1,2.08-.86,12,12,0,0,1,8.71.86C189.91,252,189.91,254.74,186.92,256.46Z" style="fill: rgb(240, 240, 240); transform-origin: 181.522px 253.355px;" id="el34s988mwwuk" class="animable"></path><path d="M176.13,251.12a11.89,11.89,0,0,1,10.8,0,4,4,0,0,1,2.19,2.67c.23-1.27-.51-2.59-2.19-3.56a12,12,0,0,0-10.8,0c-1.69,1-2.42,2.29-2.2,3.56A4,4,0,0,1,176.13,251.12Z" style="fill: rgb(224, 224, 224); transform-origin: 181.526px 251.368px;" id="elunzq634xhx" class="animable"></path><path d="M180.21,251.41,178,252.82l-2.16-1.55v-.85a2.49,2.49,0,0,1,.3-.19,9,9,0,0,1,2.08-.86V250Z" style="fill: rgb(224, 224, 224); transform-origin: 178.025px 251.095px;" id="elt0v0pejixrq" class="animable"></path></g><g id="freepik--Screen--inject-4" class="animable" style="transform-origin: 361.212px 138.744px;"><path d="M440.86,115,316.38,43.08a3.05,3.05,0,0,0-3.62,0l-4.31,3,2.94,3.64V150.07c0,3.68,2.24,8,5,9.54l123.25,71.16.23,3.91,4.54-3.11a4.7,4.7,0,0,0,1.46-3.86V124.49C445.86,120.81,443.62,116.54,440.86,115Z" style="fill: rgb(93, 61, 150); transform-origin: 377.17px 138.582px;" id="elo5kdf2yd6td" class="animable"></path><g id="el1jxng4gsidl"><path d="M440.86,115,316.38,43.08a3.05,3.05,0,0,0-3.62,0l-4.31,3,2.94,3.64V150.07c0,3.68,2.24,8,5,9.54l123.25,71.16.23,3.91,4.54-3.11a4.7,4.7,0,0,0,1.46-3.86V124.49C445.86,120.81,443.62,116.54,440.86,115Z" style="opacity: 0.3; transform-origin: 377.17px 138.582px;" class="animable"></path></g><path d="M436.62,234.4,312.14,162.53c-2.75-1.59-5-5.86-5-9.54V49.77c0-3.67,2.24-5.36,5-3.77l124.48,71.87c2.76,1.59,5,5.86,5,9.54V230.62C441.62,234.3,439.38,236,436.62,234.4Z" style="fill: rgb(93, 61, 150); transform-origin: 374.38px 140.202px;" id="elvxczi7ypgft" class="animable"></path><path d="M436.62,234.4,312.14,162.53c-2.75-1.59-5-5.86-5-9.54V49.77c0-3.67,2.24-5.36,5-3.77l124.48,71.87c2.76,1.59,5,5.86,5,9.54V230.62C441.62,234.3,439.38,236,436.62,234.4Z" style="fill: rgb(93, 61, 150); transform-origin: 374.38px 140.202px;" id="elzy6ld22wau" class="animable"></path><path d="M436.62,117.87,312.14,46c-2.75-1.59-5,.1-5,3.77v5l134.47,77.63v-5C441.62,123.73,439.38,119.46,436.62,117.87Z" style="fill: rgb(69, 90, 100); transform-origin: 374.375px 88.901px;" id="eltp5ad4gtvc" class="animable"></path><path d="M310.16,46.4h0a3.08,3.08,0,0,1,1.48.46l124.48,71.87c2.44,1.41,4.5,5.38,4.5,8.68V230.62c0,2-.79,3.38-2,3.38a3.06,3.06,0,0,1-1.49-.47L312.64,161.66c-2.43-1.4-4.49-5.38-4.49-8.67V49.77c0-2.05.79-3.37,2-3.37m0-1c-1.77,0-3,1.63-3,4.37V153c0,3.68,2.24,7.95,5,9.54L436.62,234.4a4,4,0,0,0,2,.6c1.77,0,3-1.64,3-4.38V127.41c0-3.68-2.24-8-5-9.54L312.14,46a3.94,3.94,0,0,0-2-.6Z" style="fill: rgb(93, 61, 150); transform-origin: 374.385px 140.2px;" id="elnit03xdc18" class="animable"></path><path d="M364.86,100a1,1,0,0,1-.53-.14L316.94,72.54A1.06,1.06,0,0,1,318,70.71l47.39,27.36a1.06,1.06,0,0,1-.53,2Z" style="fill: rgb(255, 255, 255); transform-origin: 341.218px 85.3365px;" id="elhcqit24mb6r" class="animable"></path><path d="M431.53,138.54a1,1,0,0,1-.53-.15l-35.1-20.26a1.06,1.06,0,1,1,1.06-1.84l35.1,20.27a1.06,1.06,0,0,1-.53,2Z" style="fill: rgb(255, 255, 255); transform-origin: 413.999px 127.354px;" id="elpibo0tcqfos" class="animable"></path><path d="M388.82,113.88a1.13,1.13,0,0,1-.53-.14L374,105.5a1.06,1.06,0,1,1,1.06-1.83l14.26,8.23a1.06,1.06,0,0,1-.53,2Z" style="fill: rgb(255, 255, 255); transform-origin: 381.649px 108.694px;" id="el0bif6pthk3uq" class="animable"></path><path d="M364.86,166.41a1.1,1.1,0,0,1-.53-.14l-47.39-27.36a1.06,1.06,0,0,1,1.06-1.83l47.39,27.35a1.06,1.06,0,0,1,.38,1.45A1,1,0,0,1,364.86,166.41Z" style="fill: rgb(255, 255, 255); transform-origin: 341.194px 151.691px;" id="ellfdervd8pei" class="animable"></path><path d="M431.53,204.9a1,1,0,0,1-.53-.14L395.9,184.5a1.06,1.06,0,0,1,1.06-1.84l35.1,20.27a1.06,1.06,0,0,1,.39,1.44A1.07,1.07,0,0,1,431.53,204.9Z" style="fill: rgb(255, 255, 255); transform-origin: 413.978px 193.709px;" id="el30z3lquxpyz" class="animable"></path><path d="M388.82,180.24a1,1,0,0,1-.53-.14L374,171.87a1.06,1.06,0,1,1,1.06-1.83l14.26,8.23a1.06,1.06,0,0,1,.39,1.44A1.07,1.07,0,0,1,388.82,180.24Z" style="fill: rgb(255, 255, 255); transform-origin: 381.627px 175.049px;" id="elrd7uds82q1h" class="animable"></path><path d="M364.86,182a1,1,0,0,1-.53-.14l-47.39-27.35a1.06,1.06,0,0,1,1.06-1.84L365.39,180a1.06,1.06,0,0,1-.53,2Z" style="fill: rgb(255, 255, 255); transform-origin: 341.185px 167.265px;" id="elaiy51jg6dse" class="animable"></path><path d="M416.59,211.88a1,1,0,0,1-.53-.14L395.9,200.1a1.06,1.06,0,1,1,1.06-1.83l20.16,11.64a1.05,1.05,0,0,1,.39,1.44A1.07,1.07,0,0,1,416.59,211.88Z" style="fill: rgb(255, 255, 255); transform-origin: 406.479px 204.984px;" id="el7i9xm8nhw72" class="animable"></path><path d="M388.82,195.85a1.13,1.13,0,0,1-.53-.14L374,187.48a1.06,1.06,0,0,1,1.06-1.84l14.26,8.23a1.06,1.06,0,0,1-.53,2Z" style="fill: rgb(255, 255, 255); transform-origin: 381.682px 190.685px;" id="elufm9mlolmb" class="animable"></path><path d="M341.23,94.65a1,1,0,0,1-.53-.15L316.94,80.79A1.06,1.06,0,0,1,318,79l23.76,13.71a1.06,1.06,0,0,1,.38,1.45A1,1,0,0,1,341.23,94.65Z" style="fill: rgb(255, 255, 255); transform-origin: 329.435px 86.7951px;" id="eld6plu4vxr5m" class="animable"></path><path d="M409.66,134.16a1.13,1.13,0,0,1-.53-.14L374,113.75a1.06,1.06,0,1,1,1.06-1.83l35.1,20.26a1.06,1.06,0,0,1-.53,2Z" style="fill: rgb(255, 255, 255); transform-origin: 392.069px 122.959px;" id="elu2cf5ntoq9n" class="animable"></path><path d="M365.19,108.48a1,1,0,0,1-.53-.14l-14.26-8.23a1.06,1.06,0,0,1,1.06-1.84l14.26,8.23a1.06,1.06,0,0,1,.38,1.45A1,1,0,0,1,365.19,108.48Z" style="fill: rgb(255, 255, 255); transform-origin: 358.057px 103.304px;" id="eldy9zrz9fbh" class="animable"></path><path d="M364.86,116.54a1,1,0,0,1-.53-.15L316.94,89A1.06,1.06,0,0,1,318,87.2l47.39,27.36a1.06,1.06,0,0,1,.38,1.45A1,1,0,0,1,364.86,116.54Z" style="fill: rgb(255, 255, 255); transform-origin: 341.24px 101.836px;" id="elg180p311397" class="animable"></path><path d="M405.78,140.16a1,1,0,0,1-.53-.14l-9.35-5.4a1.06,1.06,0,1,1,1.06-1.83l9.35,5.4a1.06,1.06,0,0,1,.39,1.44A1.07,1.07,0,0,1,405.78,140.16Z" style="fill: rgb(255, 255, 255); transform-origin: 401.072px 136.384px;" id="elw5304t9qqyq" class="animable"></path><path d="M345.9,113.84a1.13,1.13,0,0,1-.53-.14L336,108.3a1.06,1.06,0,0,1,1.06-1.84l9.35,5.4a1.06,1.06,0,0,1-.53,2Z" style="fill: rgb(255, 255, 255); transform-origin: 341.225px 110.09px;" id="elz40yjtfps0q" class="animable"></path><path d="M388.82,130.37a1.13,1.13,0,0,1-.53-.14L374,122a1.06,1.06,0,0,1,1.06-1.84l14.26,8.23a1.06,1.06,0,0,1-.53,2Z" style="fill: rgb(255, 255, 255); transform-origin: 381.681px 125.205px;" id="el175ghqqn26d" class="animable"></path><path d="M332.66,106.19a1,1,0,0,1-.53-.14l-15.19-8.77A1.06,1.06,0,0,1,318,95.45l15.19,8.77a1.05,1.05,0,0,1-.53,2Z" style="fill: rgb(255, 255, 255); transform-origin: 325.138px 100.783px;" id="elx1myck2oei9" class="animable"></path><path d="M365.19,125a1,1,0,0,1-.53-.14L350.4,116.6a1.06,1.06,0,1,1,1.06-1.83L365.72,123a1.06,1.06,0,0,1-.53,2Z" style="fill: rgb(255, 255, 255); transform-origin: 358.049px 119.794px;" id="el9lo97lih2w" class="animable"></path><path d="M364.86,133.63a1,1,0,0,1-.53-.14l-47.39-27.36A1.06,1.06,0,0,1,318,104.3l47.39,27.35a1.06,1.06,0,0,1,.38,1.45A1,1,0,0,1,364.86,133.63Z" style="fill: rgb(255, 255, 255); transform-origin: 341.195px 118.911px;" id="elphnadeliid" class="animable"></path><path d="M431.53,172.12A1,1,0,0,1,431,172l-35.1-20.26a1.06,1.06,0,0,1,1.06-1.84l35.1,20.27a1.06,1.06,0,0,1,.39,1.44A1.07,1.07,0,0,1,431.53,172.12Z" style="fill: rgb(255, 255, 255); transform-origin: 413.978px 160.94px;" id="el10u8uc4mmdn8" class="animable"></path><path d="M388.82,147.46a1,1,0,0,1-.53-.14L374,139.09a1.06,1.06,0,1,1,1.06-1.83l14.26,8.23a1.07,1.07,0,0,1,.39,1.45A1.09,1.09,0,0,1,388.82,147.46Z" style="fill: rgb(255, 255, 255); transform-origin: 381.627px 142.269px;" id="el2xrxjnlm0fi" class="animable"></path><path d="M341.23,128.23a1,1,0,0,1-.53-.14l-23.76-13.71a1.06,1.06,0,0,1,1.06-1.84l23.76,13.72a1.06,1.06,0,0,1-.53,2Z" style="fill: rgb(255, 255, 255); transform-origin: 329.37px 120.33px;" id="el11mxtxsvy2r" class="animable"></path><path d="M409.66,167.75a1,1,0,0,1-.53-.15L374,147.34a1.06,1.06,0,0,1,1.06-1.84l35.1,20.27a1.06,1.06,0,0,1-.53,2Z" style="fill: rgb(255, 255, 255); transform-origin: 392.1px 156.565px;" id="elx3n6urjw5kl" class="animable"></path><path d="M365.19,142.07a1.13,1.13,0,0,1-.53-.14l-14.26-8.24a1.06,1.06,0,1,1,1.06-1.83l14.26,8.23a1.06,1.06,0,0,1,.38,1.45A1,1,0,0,1,365.19,142.07Z" style="fill: rgb(255, 255, 255); transform-origin: 358.025px 136.874px;" id="eljzyh9c8ss8l" class="animable"></path><path d="M364.86,150.12a1,1,0,0,1-.53-.14l-47.39-27.36a1.06,1.06,0,0,1,1.06-1.83l47.39,27.36a1.06,1.06,0,0,1-.53,2Z" style="fill: rgb(255, 255, 255); transform-origin: 341.218px 135.416px;" id="el1j02oo208k4" class="animable"></path><path d="M405.78,173.75a1.13,1.13,0,0,1-.53-.14l-9.35-5.4a1.06,1.06,0,1,1,1.06-1.83l9.35,5.39a1.06,1.06,0,0,1-.53,2Z" style="fill: rgb(255, 255, 255); transform-origin: 401.094px 169.984px;" id="elh3r2uz1e6pg" class="animable"></path><path d="M345.9,147.43a1,1,0,0,1-.53-.15L336,141.89a1.06,1.06,0,0,1,1.06-1.84l9.35,5.4a1.06,1.06,0,0,1-.53,2Z" style="fill: rgb(255, 255, 255); transform-origin: 341.225px 143.68px;" id="elal9t5saro49" class="animable"></path><path d="M388.82,164a1.13,1.13,0,0,1-.53-.14L374,155.59a1.06,1.06,0,0,1,1.06-1.84L389.35,162a1.06,1.06,0,0,1-.53,2Z" style="fill: rgb(255, 255, 255); transform-origin: 381.697px 158.805px;" id="eli1gk9uy1m0m" class="animable"></path><path d="M332.66,139.78a1,1,0,0,1-.53-.14l-15.19-8.77A1.06,1.06,0,0,1,318,129l15.19,8.76a1.06,1.06,0,0,1-.53,2Z" style="fill: rgb(255, 255, 255); transform-origin: 325.078px 134.32px;" id="ela1zbmlxiay" class="animable"></path><path d="M365.19,158.56a1,1,0,0,1-.53-.14l-14.26-8.23a1.06,1.06,0,0,1,1.06-1.84l14.26,8.24a1.06,1.06,0,0,1-.53,2Z" style="fill: rgb(255, 255, 255); transform-origin: 358.08px 153.4px;" id="el596i3vmitcx" class="animable"></path><path d="M345.9,163.23a1,1,0,0,1-.53-.14l-9.35-5.4a1.06,1.06,0,1,1,1.06-1.83l9.35,5.4a1.05,1.05,0,0,1-.53,2Z" style="fill: rgb(255, 255, 255); transform-origin: 341.234px 159.471px;" id="elg5v1qjtoba9" class="animable"></path><path d="M332.66,155.59a1.13,1.13,0,0,1-.53-.14l-15.19-8.77a1.06,1.06,0,0,1,1.06-1.84l15.19,8.77a1.06,1.06,0,0,1-.53,2Z" style="fill: rgb(255, 255, 255); transform-origin: 325.087px 150.155px;" id="eljpl672vlj7" class="animable"></path><path d="M365.19,174.37a1.13,1.13,0,0,1-.53-.14L350.4,166a1.06,1.06,0,0,1,1.06-1.84l14.26,8.23a1.06,1.06,0,0,1,.38,1.45A1,1,0,0,1,365.19,174.37Z" style="fill: rgb(255, 255, 255); transform-origin: 358.057px 169.194px;" id="elcwqa8kn7n6l" class="animable"></path><path d="M326.85,82.83v38.34c0,.62-.22,1-.57,1.17h0l-1.47.81v-1.31l-.21-39.42,1.92-1A3.25,3.25,0,0,1,326.85,82.83Z" style="fill: rgb(38, 50, 56); transform-origin: 325.725px 102.285px;" id="ell7uuegxqxfg" class="animable"></path><path d="M326.52,81.45l-1.92,1L278.11,55.16,277,54.52l1.53-.86.05,0h0a.85.85,0,0,1,.91.07l46,26.49A2.78,2.78,0,0,1,326.52,81.45Z" style="fill: rgb(55, 71, 79); transform-origin: 301.76px 68.005px;" id="el0s3n8e6a9eyl" class="animable"></path><path d="M325.19,83.66v38.09a1.26,1.26,0,0,1-.44,1.09l-.09,0a.89.89,0,0,1-.85-.1l-45.7-26.33a3.29,3.29,0,0,1-1.38-2.63V55.75a1.25,1.25,0,0,1,.42-1.07.39.39,0,0,1,.14-.08.9.9,0,0,1,.82.11L323.81,81a2.69,2.69,0,0,1,1,1.19A3.36,3.36,0,0,1,325.19,83.66Z" style="fill: rgb(69, 90, 100); transform-origin: 300.96px 88.7261px;" id="ellulhli5ef4" class="animable"></path><text transform="matrix(-0.87, -0.5, 0, 1, 316.95, 108.35)" style="font-size:25.799850463867188px;fill:#fafafa;font-family:Montserrat-Bold, Montserrat;font-weight:700">/</text><path d="M277.38,54.64a.82.82,0,0,1,.42.13l46,26.49a2.54,2.54,0,0,1,.92,1.09,3,3,0,0,1,.33,1.33V122a1,1,0,0,1-.3.87l-.08,0a.42.42,0,0,1-.2,0,1,1,0,0,1-.42-.13l-46-26.5a3.08,3.08,0,0,1-1.26-2.42V55.6a1.09,1.09,0,0,1,.31-.88l.09,0a.39.39,0,0,1,.18,0m0-.26a.67.67,0,0,0-.28.06l-.14.08a1.28,1.28,0,0,0-.41,1.08V93.91a3.35,3.35,0,0,0,1.38,2.65l46,26.49a1.1,1.1,0,0,0,.54.16.78.78,0,0,0,.31-.06l.09-.05a1.27,1.27,0,0,0,.44-1.1V83.68a3.4,3.4,0,0,0-.36-1.44,2.84,2.84,0,0,0-1-1.2l-46-26.49a1.13,1.13,0,0,0-.55-.17Z" style="fill: rgb(55, 71, 79); transform-origin: 300.92px 88.795px;" id="el2ttrr2hki6" class="animable"></path><path d="M319.46,55.63c0,1.09-.77,1.53-1.71,1a3.75,3.75,0,0,1-1.71-3c0-1.09.76-1.53,1.71-1A3.81,3.81,0,0,1,319.46,55.63Z" style="fill: rgb(255, 255, 255); transform-origin: 317.75px 54.63px;" id="elgzecw4rw57q" class="animable"></path><path d="M325.82,59.55c0,1.09-.77,1.54-1.72,1a3.78,3.78,0,0,1-1.71-3c0-1.09.77-1.54,1.71-1A3.78,3.78,0,0,1,325.82,59.55Z" style="fill: rgb(255, 255, 255); transform-origin: 324.105px 58.55px;" id="el1lqav8b2to6" class="animable"></path><path d="M332.17,63.48c0,1.09-.76,1.53-1.71,1a3.81,3.81,0,0,1-1.71-3c0-1.09.77-1.53,1.71-1A3.75,3.75,0,0,1,332.17,63.48Z" style="fill: rgb(255, 255, 255); transform-origin: 330.46px 62.48px;" id="elya9k27cpma" class="animable"></path></g><defs>     <filter id="active" height="200%">         <feMorphology in="SourceAlpha" result="DILATED" operator="dilate" radius="2"></feMorphology>                <feFlood flood-color="#32DFEC" flood-opacity="1" result="PINK"></feFlood>        <feComposite in="PINK" in2="DILATED" operator="in" result="OUTLINE"></feComposite>        <feMerge>            <feMergeNode in="OUTLINE"></feMergeNode>            <feMergeNode in="SourceGraphic"></feMergeNode>        </feMerge>    </filter>    <filter id="hover" height="200%">        <feMorphology in="SourceAlpha" result="DILATED" operator="dilate" radius="2"></feMorphology>                <feFlood flood-color="#ff0000" flood-opacity="0.5" result="PINK"></feFlood>        <feComposite in="PINK" in2="DILATED" operator="in" result="OUTLINE"></feComposite>        <feMerge>            <feMergeNode in="OUTLINE"></feMergeNode>            <feMergeNode in="SourceGraphic"></feMergeNode>        </feMerge>            <feColorMatrix type="matrix" values="0   0   0   0   0                0   1   0   0   0                0   0   0   0   0                0   0   0   1   0 "></feColorMatrix>    </filter></defs></svg>